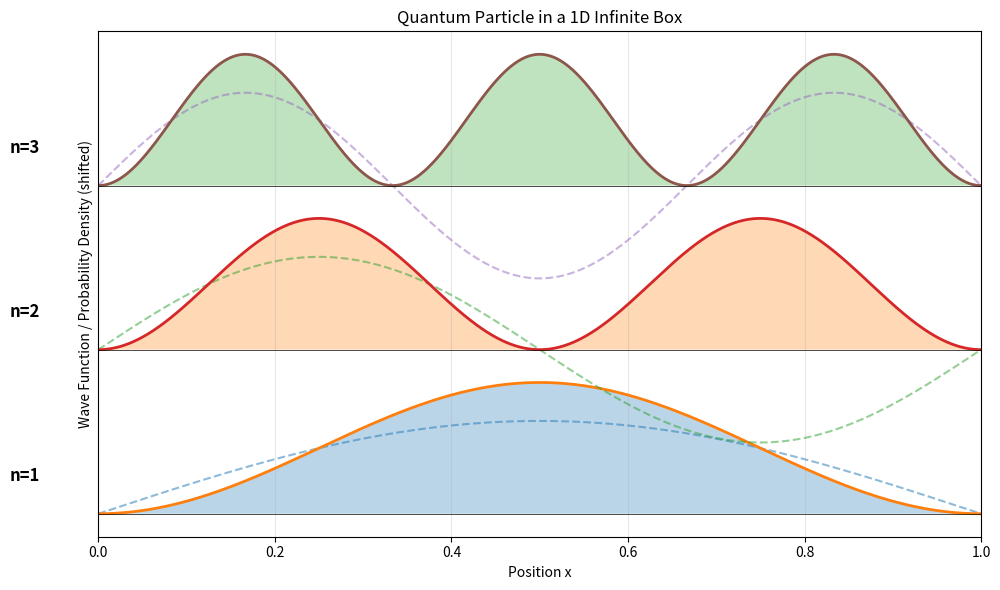

The matplotlib source for this figure:
import numpy as np
import matplotlib.pyplot as plt

def solve_quantum_well(L, n_max):
    """
    1次元無限井戸型ポテンシャルの波動関数と確率密度を計算
    L: 井戸の幅
    n_max: 表示する量子数の最大値
    """
    # x軸の定義（井戸の中）
    x = np.linspace(0, L, 1000)
    
    plt.figure(figsize=(10, 6))
    
    # 各量子数 n についてプロット
    for n in range(1, n_max + 1):
        # 波動関数 psi_n(x) = sqrt(2/L) * sin(n * pi * x / L)
        psi = np.sqrt(2.0 / L) * np.sin(n * np.pi * x / L)
        
        # 確率密度 |psi|^2
        prob_density = psi**2
        
        # グラフ描画（少し上にずらして表示）
        offset = 2.5 * (n - 1) # 見やすくするためにy軸方向にずらす
        
        # 波動関数のプロット（点線）
        plt.plot(x, psi + offset, '--', alpha=0.5, label=f'Wave function $\psi_{n}$')
        
        # 確率密度のプロット（塗りつぶし）
        plt.plot(x, prob_density + offset, '-', linewidth=2, label=f'Probability $|\psi_{n}|^2$')
        plt.fill_between(x, offset, prob_density + offset, alpha=0.3)
        
        # 基準線
        plt.hlines(offset, 0, L, colors='black', linestyles='-', linewidth=0.5)
        plt.text(-0.1 * L, offset + 0.5, f'n={n}', fontsize=12, fontweight='bold')

    plt.title("Quantum Particle in a 1D Infinite Box")
    plt.xlabel("Position x")
    plt.ylabel("Wave Function / Probability Density (shifted)")
    plt.xlim(0, L)
    # y軸の目盛りは意味がないので消す
    plt.yticks([])
    plt.grid(True, alpha=0.3)
    plt.tight_layout()
    plt.show()

if __name__ == "__main__":
    # 井戸の幅 L=1.0, 量子数 n=1から3まで表示
    solve_quantum_well(L=1.0, n_max=3)